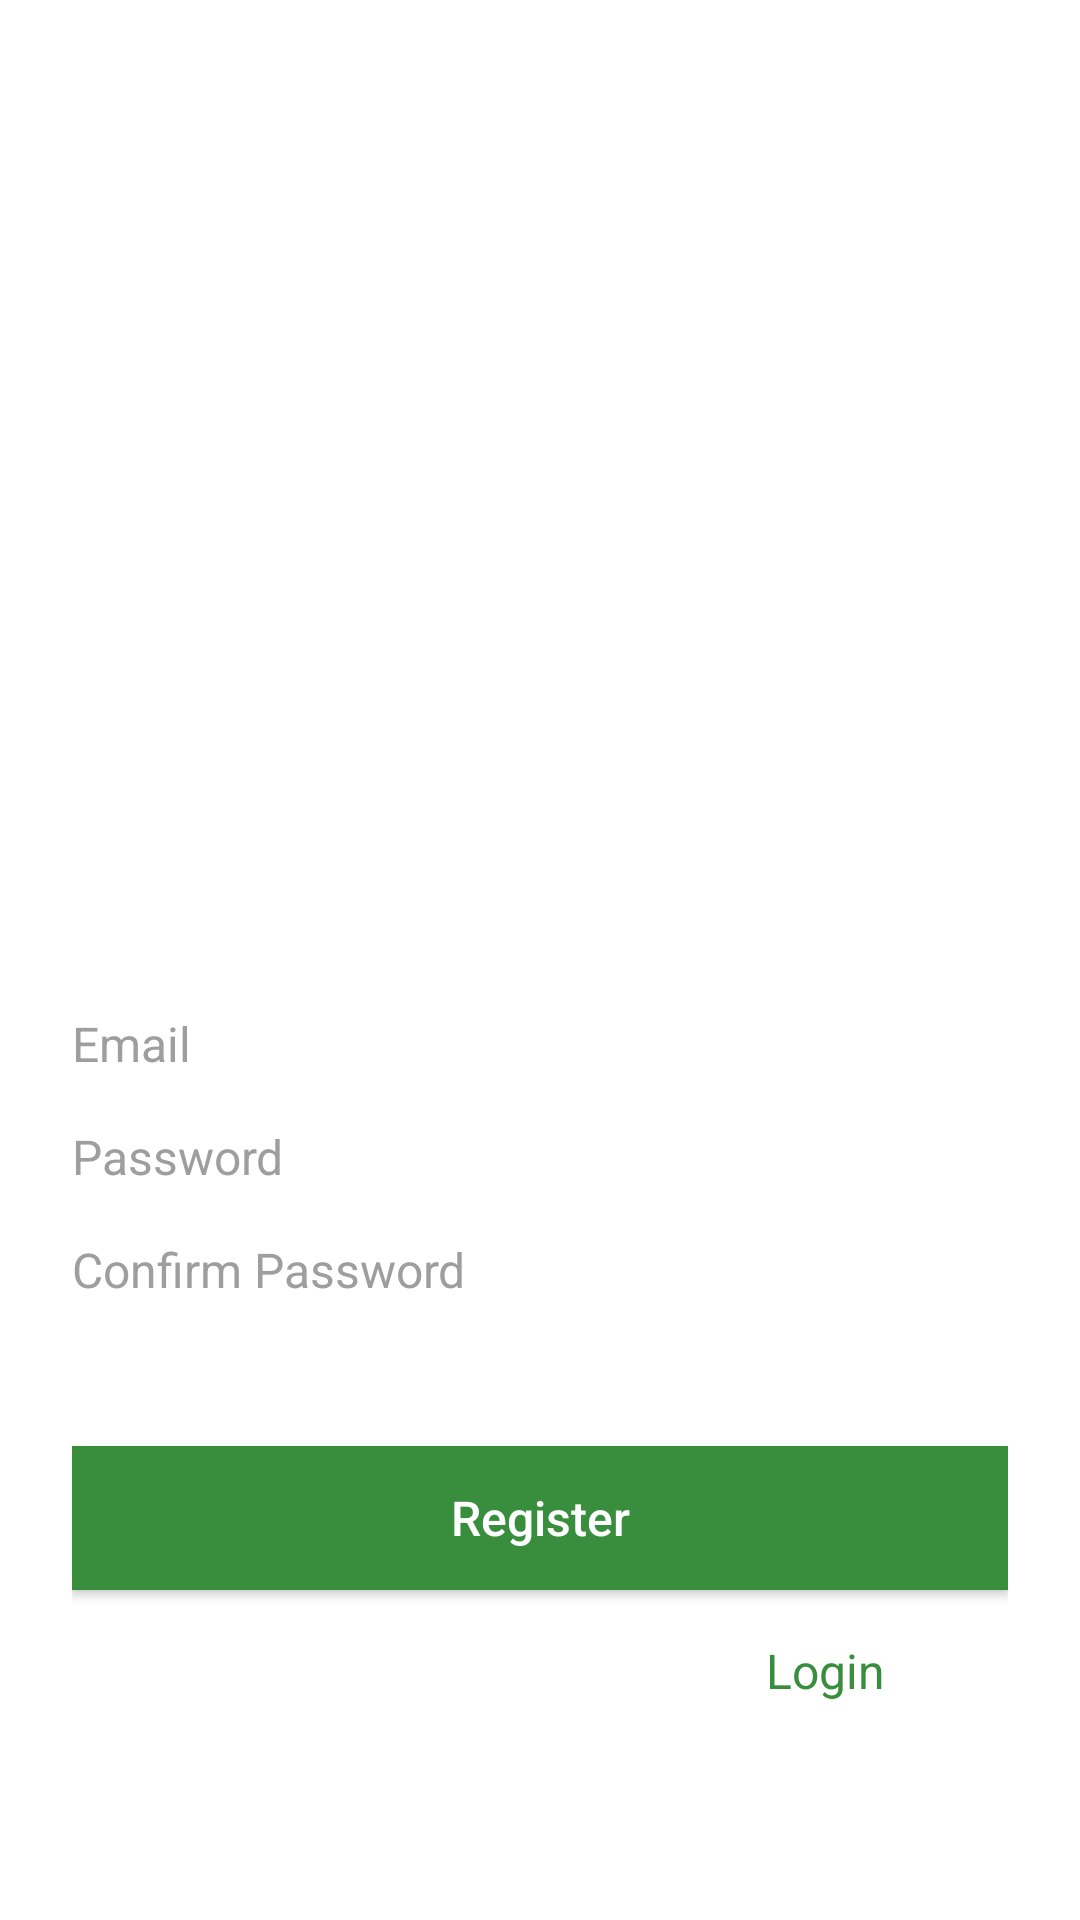

This screen was rendered from an Android layout file. Write that file and the resources it references.
<!-- AndroidManifest.xml: application theme Theme.GroceryApp -->
<!-- res/layout/activity_admin_sign_up.xml -->
<?xml version="1.0" encoding="utf-8"?>
<LinearLayout xmlns:android="http://schemas.android.com/apk/res/android"
    xmlns:tools="http://schemas.android.com/tools"
    android:layout_width="match_parent"
    android:layout_height="match_parent"
    android:orientation="vertical"
    android:padding="24dp"
    android:gravity="center"
    android:fitsSystemWindows="true"
    tools:context=".admin.AdminSignUpActivity">

    
    <LinearLayout
        android:layout_width="match_parent"
        android:layout_height="wrap_content"
        android:orientation="vertical"
        android:gravity="center_horizontal">

        <ImageView
            android:layout_width="120dp"
            android:layout_height="120dp"
            android:layout_marginTop="30dp"
            android:src="@drawable/admin" />

        <TextView
            android:layout_width="wrap_content"
            android:layout_height="wrap_content"
            android:layout_marginTop="20dp"
            android:text="@string/title_grocery_app"
            android:textColor="@color/textColor"
            android:textSize="26sp"
            android:textStyle="bold" />

        <TextView
            android:layout_width="wrap_content"
            android:layout_height="wrap_content"
            android:layout_marginTop="8dp"
            android:text="Provide your Email and Password to Signup"
            android:textColor="@color/textColor"
            android:textSize="16sp" />
    </LinearLayout>

    
    <LinearLayout
        android:layout_width="match_parent"
        android:layout_height="wrap_content"
        android:layout_marginTop="30dp"
        android:orientation="vertical">

        <EditText
            android:id="@+id/et_email"
            android:layout_width="match_parent"
            android:layout_height="wrap_content"
            android:layout_marginBottom="16dp"
            android:hint="Email"
            android:textColor="@color/black"
            android:textColorHint="@color/grey"
            android:textSize="16sp"
            android:background="@drawable/bg_rounded_input_field" />

        <EditText
            android:id="@+id/et_password"
            android:layout_width="match_parent"
            android:layout_height="wrap_content"
            android:layout_marginBottom="16dp"
            android:hint="Password"
            android:textColor="@color/black"
            android:textColorHint="@color/grey"
            android:textSize="16sp"
            android:background="@drawable/bg_rounded_input_field" />

        <EditText
            android:id="@+id/et_confirmPassword"
            android:layout_width="match_parent"
            android:layout_height="wrap_content"
            android:layout_marginBottom="24dp"
            android:hint="Confirm Password"
            android:textColor="@color/black"
            android:textColorHint="@color/grey"
            android:textSize="16sp"
            android:background="@drawable/bg_rounded_input_field" />

    </LinearLayout>

    
    <Button
        android:id="@+id/btn_register"
        android:layout_width="match_parent"
        android:layout_height="wrap_content"
        android:background="@color/primary"
        android:text="Register"
        android:textAllCaps="false"
        android:textColor="@color/white"
        android:textSize="16sp"
        android:layout_marginTop="24dp"
        android:layout_marginBottom="16dp" />

    
    <LinearLayout
        android:layout_width="match_parent"
        android:layout_height="wrap_content"
        android:orientation="horizontal"
        android:gravity="center">

        <TextView
            android:layout_width="wrap_content"
            android:layout_height="wrap_content"
            android:text="Already have an Account?"
            android:textColor="@color/textColor"
            android:textSize="16sp" />

        <TextView
            android:id="@+id/tv_loginButton"
            android:layout_width="wrap_content"
            android:layout_height="wrap_content"
            android:layout_marginLeft="8dp"
            android:text="Login"
            android:textColor="@color/textGreen"
            android:textSize="16sp" />

    </LinearLayout>

</LinearLayout>
<!-- resources referenced by this layout -->
<resources>
  <color name="black">#FF000000</color>
  <color name="grey">#9E9E9E</color>
  <color name="primary">#388E3C</color>
  <color name="textColor">#FFFFFFFF</color>
  <color name="textGreen">#388E3C</color>
  <color name="white">#FFFFFFFF</color>
  <string name="title_grocery_app">Grocery App</string>
  <style name="Theme.GroceryApp" parent="Theme.MaterialComponents.Light.DarkActionBar">
          
          <item name="colorPrimary">@color/primary</item> 
          <item name="colorPrimaryVariant">@color/primaryVariant</item> 
          <item name="colorOnPrimary">@color/onPrimary</item> 
          
          <item name="colorSecondary">@color/secondary</item> 
          <item name="colorSecondaryVariant">@color/secondaryVariant</item> 
          <item name="colorOnSecondary">@color/onSecondary</item> 
          
          <item name="android:statusBarColor">?attr/colorPrimaryVariant</item>
          
          <item name="android:windowBackground">@drawable/app_bg</item>
      </style>
  <color name="primaryVariant">#2E7D32</color>
  <color name="onPrimary">#FFFFFF</color>
  <color name="secondary">#8BC34A</color>
  <color name="secondaryVariant">#689F38</color>
  <color name="onSecondary">#000000</color>
</resources>
